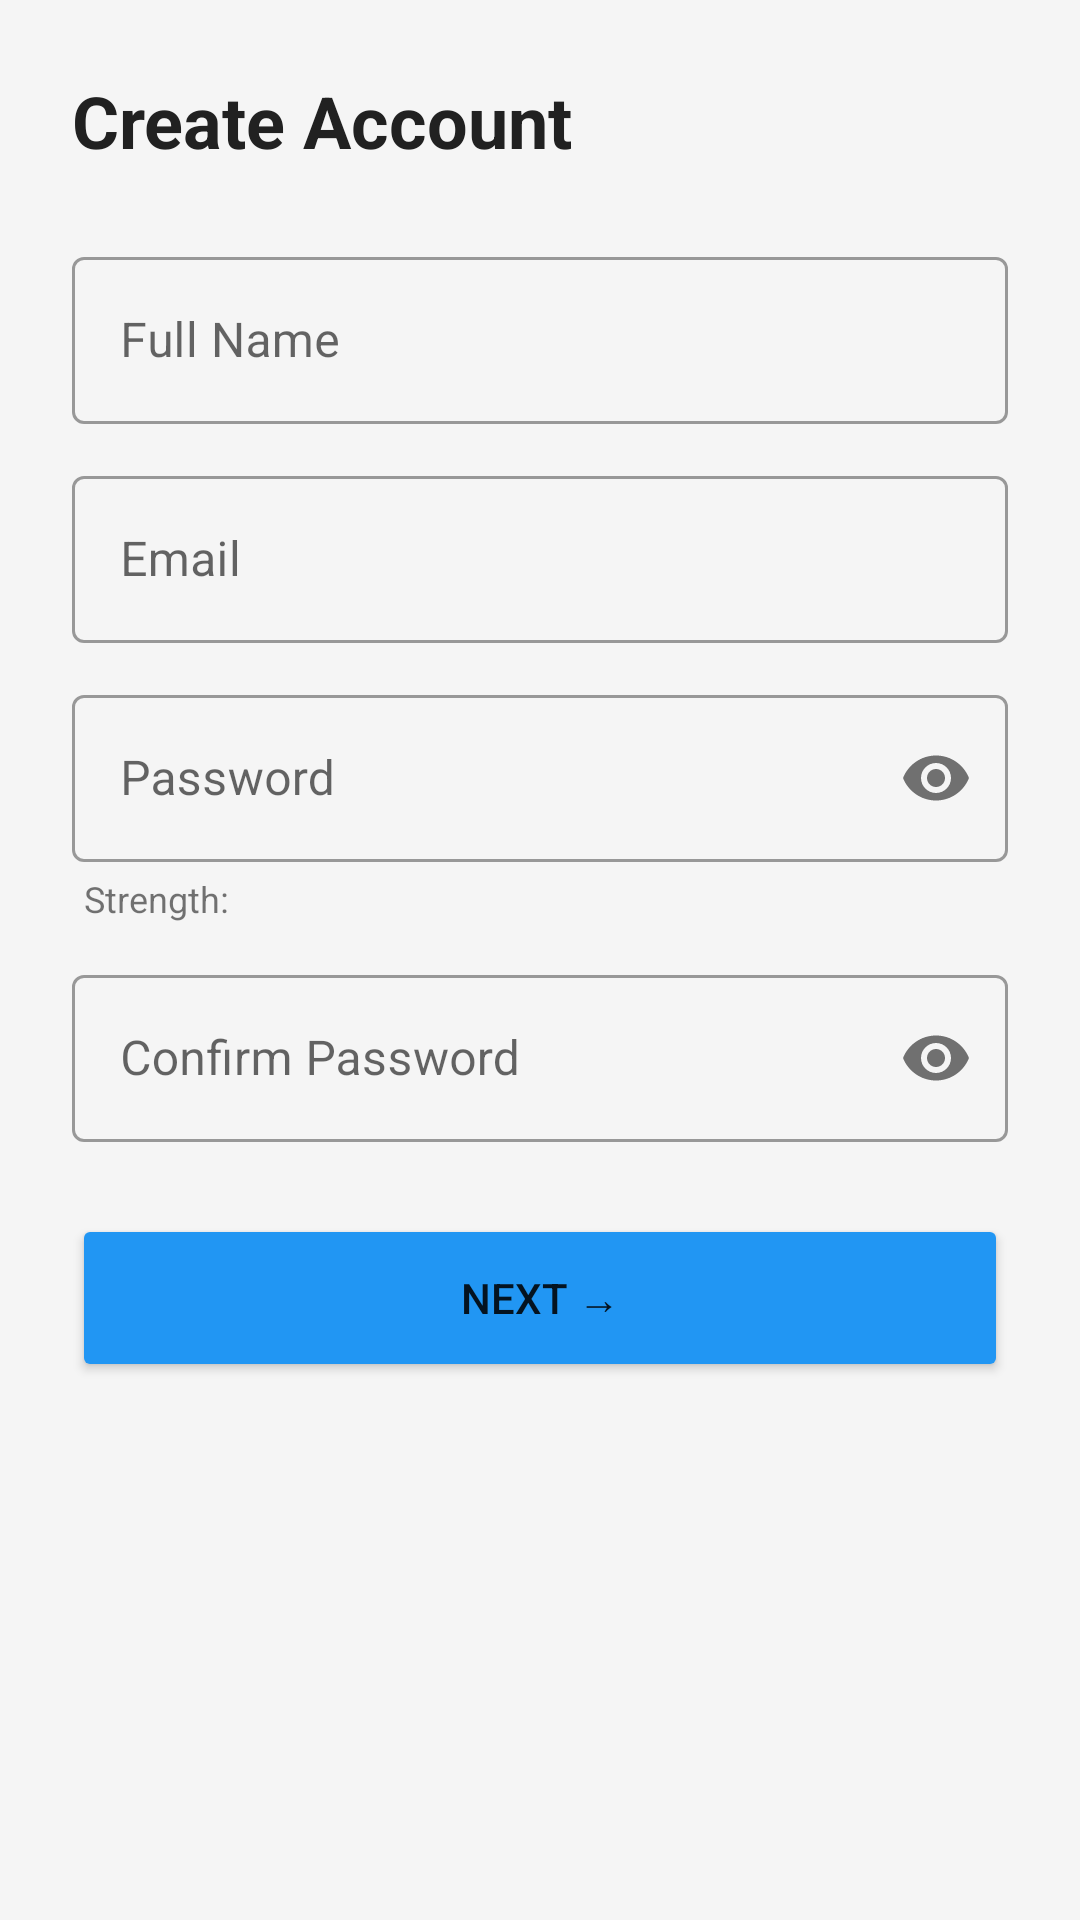

Produce the Android XML layout that renders to this screen, including the resource entries it uses.
<!-- AndroidManifest.xml: activity theme Theme.AIStudyMentor.NoActionBar -->
<!-- res/layout/activity_register.xml -->
<?xml version="1.0" encoding="utf-8"?>
<ScrollView
    xmlns:android="http://schemas.android.com/apk/res/android"
    xmlns:app="http://schemas.android.com/apk/res-auto"
    android:layout_width="match_parent"
    android:layout_height="match_parent"
    android:background="@color/background"
    android:padding="24dp">

    <LinearLayout
        android:layout_width="match_parent"
        android:layout_height="wrap_content"
        android:orientation="vertical">

        
        <LinearLayout
            android:id="@+id/layout_step1"
            android:layout_width="match_parent"
            android:layout_height="wrap_content"
            android:orientation="vertical">

            <TextView
                android:layout_width="wrap_content"
                android:layout_height="wrap_content"
                android:layout_marginBottom="24dp"
                android:text="Create Account"
                android:textColor="@color/text_primary"
                android:textSize="24sp"
                android:textStyle="bold" />

            
            <com.google.android.material.textfield.TextInputLayout
                style="@style/Widget.MaterialComponents.TextInputLayout.OutlinedBox"
                android:layout_width="match_parent"
                android:layout_height="wrap_content"
                android:layout_marginBottom="12dp"
                android:hint="Full Name">

                <com.google.android.material.textfield.TextInputEditText
                    android:id="@+id/et_full_name"
                    android:layout_width="match_parent"
                    android:layout_height="wrap_content" />
            </com.google.android.material.textfield.TextInputLayout>

            
            <com.google.android.material.textfield.TextInputLayout
                style="@style/Widget.MaterialComponents.TextInputLayout.OutlinedBox"
                android:layout_width="match_parent"
                android:layout_height="wrap_content"
                android:layout_marginBottom="12dp"
                android:hint="Email">

                <com.google.android.material.textfield.TextInputEditText
                    android:id="@+id/et_email"
                    android:layout_width="match_parent"
                    android:layout_height="wrap_content"
                    android:inputType="textEmailAddress" />
            </com.google.android.material.textfield.TextInputLayout>

            
            <com.google.android.material.textfield.TextInputLayout
                style="@style/Widget.MaterialComponents.TextInputLayout.OutlinedBox"
                android:layout_width="match_parent"
                android:layout_height="wrap_content"
                android:layout_marginBottom="4dp"
                android:hint="Password"
                app:passwordToggleEnabled="true">

                <com.google.android.material.textfield.TextInputEditText
                    android:id="@+id/et_password"
                    android:layout_width="match_parent"
                    android:layout_height="wrap_content"
                    android:inputType="textPassword" />
            </com.google.android.material.textfield.TextInputLayout>

            
            <TextView
                android:id="@+id/tv_password_strength"
                android:layout_width="wrap_content"
                android:layout_height="wrap_content"
                android:layout_marginStart="4dp"
                android:layout_marginBottom="12dp"
                android:text="Strength: "
                android:textSize="12sp" />

            
            <com.google.android.material.textfield.TextInputLayout
                style="@style/Widget.MaterialComponents.TextInputLayout.OutlinedBox"
                android:layout_width="match_parent"
                android:layout_height="wrap_content"
                android:layout_marginBottom="24dp"
                android:hint="Confirm Password"
                app:passwordToggleEnabled="true">

                <com.google.android.material.textfield.TextInputEditText
                    android:id="@+id/et_confirm_password"
                    android:layout_width="match_parent"
                    android:layout_height="wrap_content"
                    android:inputType="textPassword" />
            </com.google.android.material.textfield.TextInputLayout>

            <Button
                android:id="@+id/btn_next"
                android:layout_width="match_parent"
                android:layout_height="56dp"
                android:backgroundTint="@color/primary"
                android:text="Next →" />
        </LinearLayout>

        
        <LinearLayout
            android:id="@+id/layout_step2"
            android:layout_width="match_parent"
            android:layout_height="wrap_content"
            android:orientation="vertical"
            android:visibility="gone">

            <TextView
                android:layout_width="wrap_content"
                android:layout_height="wrap_content"
                android:layout_marginBottom="24dp"
                android:text="Personalise Your Experience"
                android:textColor="@color/text_primary"
                android:textSize="22sp"
                android:textStyle="bold" />

            
            <TextView
                android:layout_width="wrap_content"
                android:layout_height="wrap_content"
                android:layout_marginBottom="8dp"
                android:text="Education Level"
                android:textStyle="bold" />

            <Spinner
                android:id="@+id/spinner_education_level"
                android:layout_width="match_parent"
                android:layout_height="wrap_content"
                android:layout_marginBottom="24dp" />

            
            <TextView
                android:layout_width="wrap_content"
                android:layout_height="wrap_content"
                android:layout_marginBottom="8dp"
                android:text="Subjects of Interest"
                android:textStyle="bold" />

            <CheckBox
                android:id="@+id/cb_math"
                android:layout_width="wrap_content"
                android:layout_height="wrap_content"
                android:text="Mathematics" />

            <CheckBox
                android:id="@+id/cb_science"
                android:layout_width="wrap_content"
                android:layout_height="wrap_content"
                android:text="Science" />

            <CheckBox
                android:id="@+id/cb_programming"
                android:layout_width="wrap_content"
                android:layout_height="wrap_content"
                android:text="Programming" />

            <CheckBox
                android:id="@+id/cb_history"
                android:layout_width="wrap_content"
                android:layout_height="wrap_content"
                android:text="History" />

            <CheckBox
                android:id="@+id/cb_languages"
                android:layout_width="wrap_content"
                android:layout_height="wrap_content"
                android:layout_marginBottom="24dp"
                android:text="Languages" />

            
            <TextView
                android:layout_width="wrap_content"
                android:layout_height="wrap_content"
                android:layout_marginBottom="8dp"
                android:text="Preferred Explanation Style"
                android:textStyle="bold" />

            <RadioGroup
                android:id="@+id/rg_explanation_style"
                android:layout_width="match_parent"
                android:layout_height="wrap_content"
                android:layout_marginBottom="24dp">

                <RadioButton
                    android:id="@+id/rb_short"
                    android:layout_width="wrap_content"
                    android:layout_height="wrap_content"
                    android:tag="short"
                    android:text="Short &amp; Simple" />

                <RadioButton
                    android:id="@+id/rb_detailed"
                    android:layout_width="wrap_content"
                    android:layout_height="wrap_content"
                    android:tag="detailed"
                    android:text="Detailed" />

                <RadioButton
                    android:id="@+id/rb_step_by_step"
                    android:layout_width="wrap_content"
                    android:layout_height="wrap_content"
                    android:tag="step_by_step"
                    android:text="Step-by-Step" />
            </RadioGroup>

            <Button
                android:id="@+id/btn_finish"
                android:layout_width="match_parent"
                android:layout_height="56dp"
                android:backgroundTint="@color/success"
                android:text="Start Learning 🚀" />
        </LinearLayout>

    </LinearLayout>
</ScrollView>
<!-- resources referenced by this layout -->
<resources>
  <color name="background">#F5F5F5</color>
  <color name="primary">#2196F3</color>
  <color name="success">#4CAF50</color>
  <color name="text_primary">#212121</color>
  <style name="Theme.AIStudyMentor.NoActionBar" parent="Theme.AIStudyMentor">
          <item name="windowActionBar">false</item>
          <item name="windowNoTitle">true</item>
          <item name="android:statusBarColor">@color/primary</item>
      </style>
  <style name="Theme.AIStudyMentor" parent="Theme.MaterialComponents.DayNight.DarkActionBar">
          <item name="colorPrimary">@color/primary</item>
          <item name="colorPrimaryDark">@color/primary_dark</item>
          <item name="colorAccent">@color/accent</item>
          <item name="android:windowBackground">@color/background</item>
          <item name="android:statusBarColor">@color/primary</item>
      </style>
  <color name="primary_dark">#1565C0</color>
  <color name="accent">#FF9800</color>
</resources>
